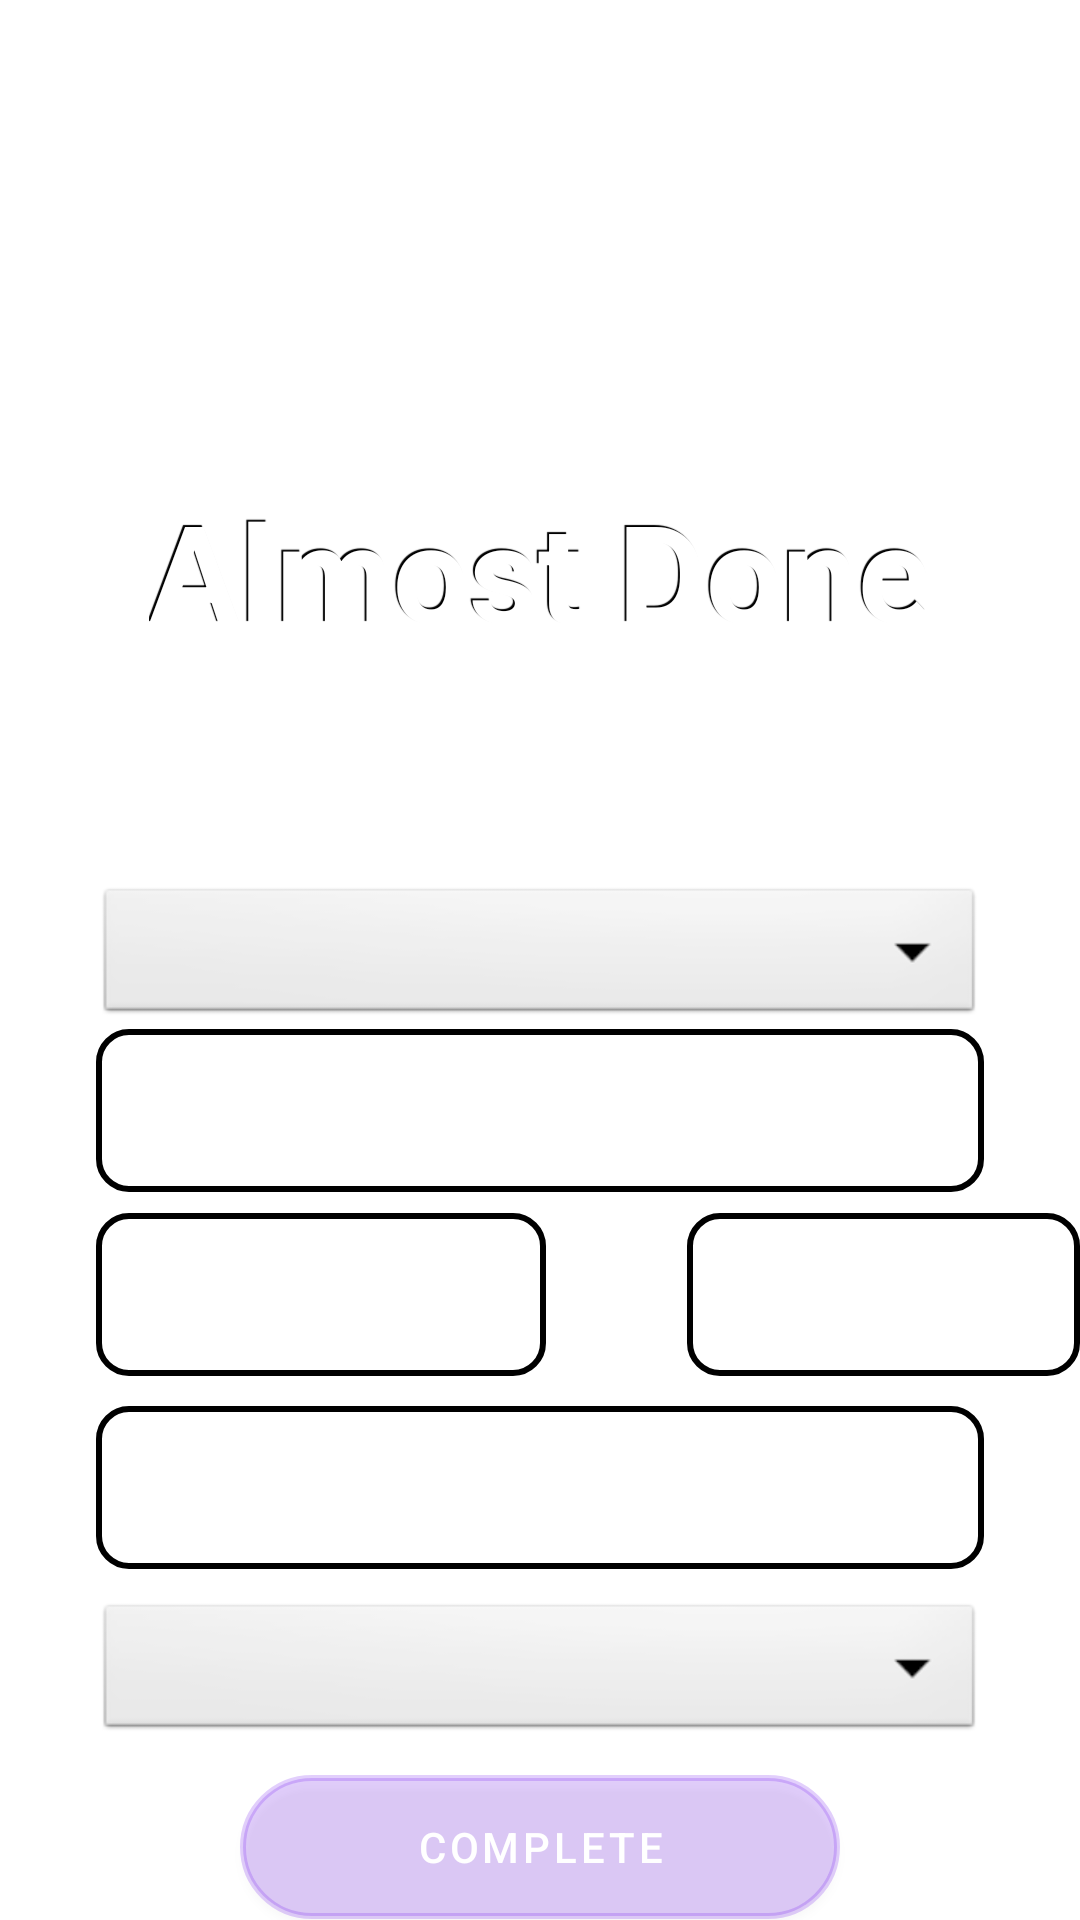

Reconstruct the res/layout file that produces this screen, plus the resources it refers to.
<!-- AndroidManifest.xml: application theme Theme.MyCal -->
<!-- res/layout/activity_main3.xml -->
<?xml version="1.0" encoding="utf-8"?>
<RelativeLayout xmlns:android="http://schemas.android.com/apk/res/android"
    xmlns:app="http://schemas.android.com/apk/res-auto"
    xmlns:tools="http://schemas.android.com/tools"
    android:layout_width="match_parent"
    android:layout_height="match_parent"
    tools:context=".MainActivity3"
    android:background="@drawable/login_bg">

    <ImageView
        android:id="@+id/mycalslogo"
        android:layout_width="150dp"
        android:layout_height="150dp"
        android:layout_centerHorizontal="true"
        android:layout_marginTop="10dp"
        android:adjustViewBounds="true"
        android:contentDescription="TODO"
        android:scaleType="fitXY"
        android:src="@drawable/star_logo"
        tools:ignore="ImageContrastCheck" />

    <TextView
        android:id="@+id/Message1"
        android:layout_width="wrap_content"
        android:layout_height="wrap_content"
        android:layout_below="@id/mycalslogo"
        android:gravity="center"
        android:layout_centerHorizontal="true"
        android:text="Almost Done"
        android:textColor="@color/white"
        android:textSize="45sp"
        android:textStyle="bold"
        android:shadowColor="@color/black"
        android:shadowDx="-2"
        android:shadowDy="-2"
        android:shadowRadius=".01" />
    <TextView
        android:gravity="center"
        android:id="@+id/Message2"
        android:layout_width="wrap_content"
        android:layout_height="wrap_content"
        android:textColor="@color/white"
        android:textSize="20sp"
        android:layout_marginHorizontal="40dp"
        android:layout_below="@id/Message1"
        android:layout_centerHorizontal="true"
        android:text="Please insert your bodyweight and height so we can customize your nutrition plan"
        />

    <Spinner
        android:id="@+id/spinner"
        android:layout_width="match_parent"
        android:layout_height="wrap_content"
        android:layout_below="@id/Message2"
        android:layout_marginHorizontal="32dp"
        android:background="@android:drawable/btn_dropdown"
        android:contentDescription="Dropdown"
        android:minHeight="48dp"
        android:popupBackground="#DFFFFFFF" />

    <TextView
        android:id="@+id/weightUnit"
        android:layout_width="match_parent"
        android:layout_height="32dp"
        android:layout_alignBaseline="@id/weight"
        android:layout_below="@id/spinner"
        android:layout_marginStart="300dp"
        android:text="lbs"
        android:textColor="@color/white"
        android:textSize="20sp"
        />

    <EditText
        android:id="@+id/weight"
        android:layout_width="match_parent"
        android:layout_height="wrap_content"
        android:layout_below="@id/spinner"
        android:layout_marginStart="32dp"
        android:layout_marginEnd="32dp"
        android:background="@drawable/field_border"
        android:drawablePadding="10dp"
        android:hint="Weight"
        android:inputType="number"
        android:maxLines="1"
        android:padding="15dp"
        android:textColor="@color/white"
        android:textColorHint="@color/white" />

    <TextView
        android:layout_width="20dp"
        android:layout_height="wrap_content"
        android:layout_below="@id/weight"
        android:layout_marginStart="120dp"
        android:text="ft."
        android:layout_alignBaseline="@id/heightFt"
        android:textColor="@color/white"
        android:textSize="20sp"
        android:layout_alignLeft="@id/weight"
        />

    <EditText
        android:id="@+id/heightFt"
        android:layout_width="150dp"
        android:layout_height="wrap_content"
        android:layout_below="@id/weight"
        android:layout_marginStart="32dp"
        android:layout_marginTop="7dp"
        android:background="@drawable/field_border"
        android:drawablePadding="10dp"
        android:hint="Feet"
        android:inputType="number"
        android:maxLines="1"
        android:padding="15dp"
        android:textColor="@color/white"
        android:textColorHint="@color/white" />

    <EditText
        android:id="@+id/heightIn"
        android:layout_width="150dp"
        android:layout_height="wrap_content"
        android:layout_alignBaseline="@id/heightFt"
        android:layout_marginLeft="47dp"
        android:layout_toRightOf="@id/heightFt"
        android:background="@drawable/field_border"
        android:drawablePadding="10dp"
        android:hint="Inches"
        android:inputType="number"
        android:maxLines="1"
        android:padding="15dp"
        android:textColor="@color/white"
        android:textColorHint="@color/white" />

    <TextView
        android:layout_width="wrap_content"
        android:layout_height="wrap_content"
        android:layout_marginEnd="10dp"
        android:text="in."
        android:layout_alignBaseline="@id/heightIn"
        android:layout_alignRight="@id/weight"
        android:textColor="@color/white"
        android:textSize="20sp"
        />

    <EditText
        android:id="@+id/Age"
        android:layout_width="match_parent"
        android:layout_marginTop="10dp"
        android:layout_height="wrap_content"
        android:layout_below="@id/heightFt"
        android:layout_marginHorizontal="32dp"
        android:background="@drawable/field_border"
        android:drawablePadding="10dp"
        android:hint="Age"
        android:inputType="number"
        android:maxLines="1"
        android:padding="15dp"
        android:textColor="@color/white"
        android:textColorHint="@color/white"
        />

    <Spinner
        android:id="@+id/activitySpinner"
        android:layout_width="match_parent"
        android:layout_below="@id/Age"
        android:layout_height="wrap_content"
        android:layout_marginTop="10dp"
        android:layout_marginHorizontal="32dp"
        android:background="@android:drawable/btn_dropdown"
        android:contentDescription="DropdownActivity"
        android:minHeight="48dp"
        android:popupBackground="#DFFFFFFF"
        />

    <com.google.android.material.button.MaterialButton
        android:id="@+id/infoCont"
        android:layout_width="wrap_content"
        android:layout_height="wrap_content"
        android:layout_below="@id/activitySpinner"
        android:layout_centerHorizontal="true"
        android:layout_marginTop="10dp"
        android:background="@drawable/login_button"
        android:text="Complete" />

</RelativeLayout>
<!-- resources referenced by this layout -->
<resources>
  <color name="black">#FF000000</color>
  <color name="white">#FFFFFFFF</color>
  <!-- drawable field_border (drawable) -->
  <?xml version="1.0" encoding="utf-8"?>
  <shape xmlns:android="http://schemas.android.com/apk/res/android"
      android:shape="rectangle" android:padding="15dp">
  
      <solid android:color="#30FFFFFF" />
      <corners
          android:bottomRightRadius="10dp"
          android:bottomLeftRadius="10dp"
          android:topLeftRadius="10dp"
          android:topRightRadius="10dp" />
      <stroke android:width="2dip" android:color="#000000" />
  </shape>
  <!-- drawable login_button (drawable) -->
  <?xml version="1.0" encoding="utf-8"?>
  <shape xmlns:android="http://schemas.android.com/apk/res/android"
      android:shape="rectangle" android:padding="10dp">
  
      <solid android:color="#30FFFFFF" />
      <corners
          android:bottomRightRadius="50dp"
          android:bottomLeftRadius="50dp"
          android:topLeftRadius="50dp"
          android:topRightRadius="50dp" />
      <size
          android:width="200dp"
          android:height="25dp" />
      <stroke android:width="2dip" android:color="#30000000" />
  </shape>
  <style name="Theme.MyCal" parent="Theme.MaterialComponents.DayNight.NoActionBar">
          
          <item name="colorPrimary">@color/purple_500</item>
          <item name="colorPrimaryVariant">@color/purple_700</item>
          <item name="colorOnPrimary">@color/white</item>
          
          <item name="colorSecondary">@color/teal_200</item>
          <item name="colorSecondaryVariant">@color/teal_700</item>
          <item name="colorOnSecondary">@color/black</item>
          
          <item name="android:statusBarColor" tools:targetApi="l">?attr/colorPrimaryVariant</item>
          
      </style>
  <color name="purple_500">#FF6200EE</color>
  <color name="purple_700">#FF3700B3</color>
  <color name="teal_200">#FF03DAC5</color>
  <color name="teal_700">#FF018786</color>
</resources>
